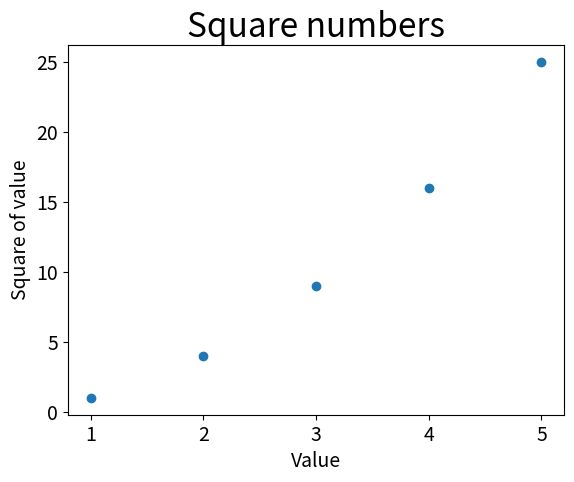

Python code for this plot:
import matplotlib.pyplot as plt

input_values = [1, 2, 3, 4, 5]
squares = [1, 4, 9, 16, 25]

plt.scatter(input_values, squares)

#plt.plot(input_values, squares, linewidth = 5)
plt.title("Square numbers", fontsize = 24)
plt.xlabel("Value", fontsize = 14)
plt.ylabel("Square of value", fontsize = 14)
plt.tick_params(axis = 'both', labelsize = 14)
plt.show()